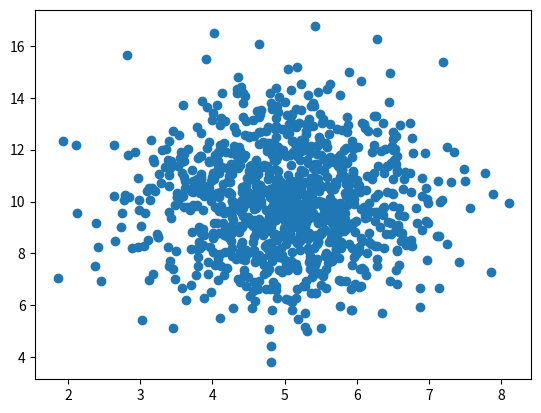

The matplotlib source for this figure: (Note: this script raises an exception after producing the figure.)
# Numpy array iteration and array join and split
import numpy as np
import matplotlib.pyplot as plt

x = np.random.normal(5.0, 1.0, 1000)
y = np.random.normal(10.0, 2.0, 1000)

plt.scatter(x, y)
plt.show()

arr = np.array([[[1,2,3],[4,5,6]],[[7,8,9],[10,11,12]]])
# iteration of each element in 3d array
# for a in arr:
#     for x in a:
#         for y in x:
#            print(y)

#using nditer(): removes the redundancy of for loops for arrays with high dimensions
for nd_x in np.nditer(arr):
    print(nd_x)

# ndenumerate method
for idx, x in np.ndenumerate(arr):
    print(idx,x) # gives dimensions and enumerations

#iterating with different step size
arr1 = np.array([[1,2,3],[4,5,6],[7,8,9],[10,11,12]])
for step in np.nditer(arr1[:,::2]): #::2 represents to skip 1 step ::3 is skip 2 steps
    print(step)

# iteration with different datatypes --- ????Numpy array iteration
arr2 = np.array([1,2,3])
for x_n in np.nditer(arr2, flags=['buffered'], op_dtypes=['S']):
    print(x_n)

# ------concatenation------
arr_a = np.array([1,2,3])
arr_b = np.array([4,5,6])
arr = np.concatenate((arr_a,arr_b))
print(arr)

# ------stack fxn. is same as concatenation but it is done along an axis
arr1 = np.stack((arr_a,arr_b), axis=1)
print(arr1)

# ??? hstack() to stack along rows --- need 2 brackets ----also vstack(()) and dstack(())
arr2 = np.hstack((arr_a,arr_b))
print(arr2)


# -----------array split// in notes-------------
print('array splitting')
arr_c=np.array([[[4,5,6],[7,8,9]],[[10,11,12],[1,2,3],[4,5,6]]])
arr3= np.array_split(arr_c,2)
print(arr3)
x = np.arange(-2,3)

# ----------stacking-----------------
print("array stacking")
array_d = np.arange(6).reshape(2,3)
print(array_d)
print(array_d.shape)

